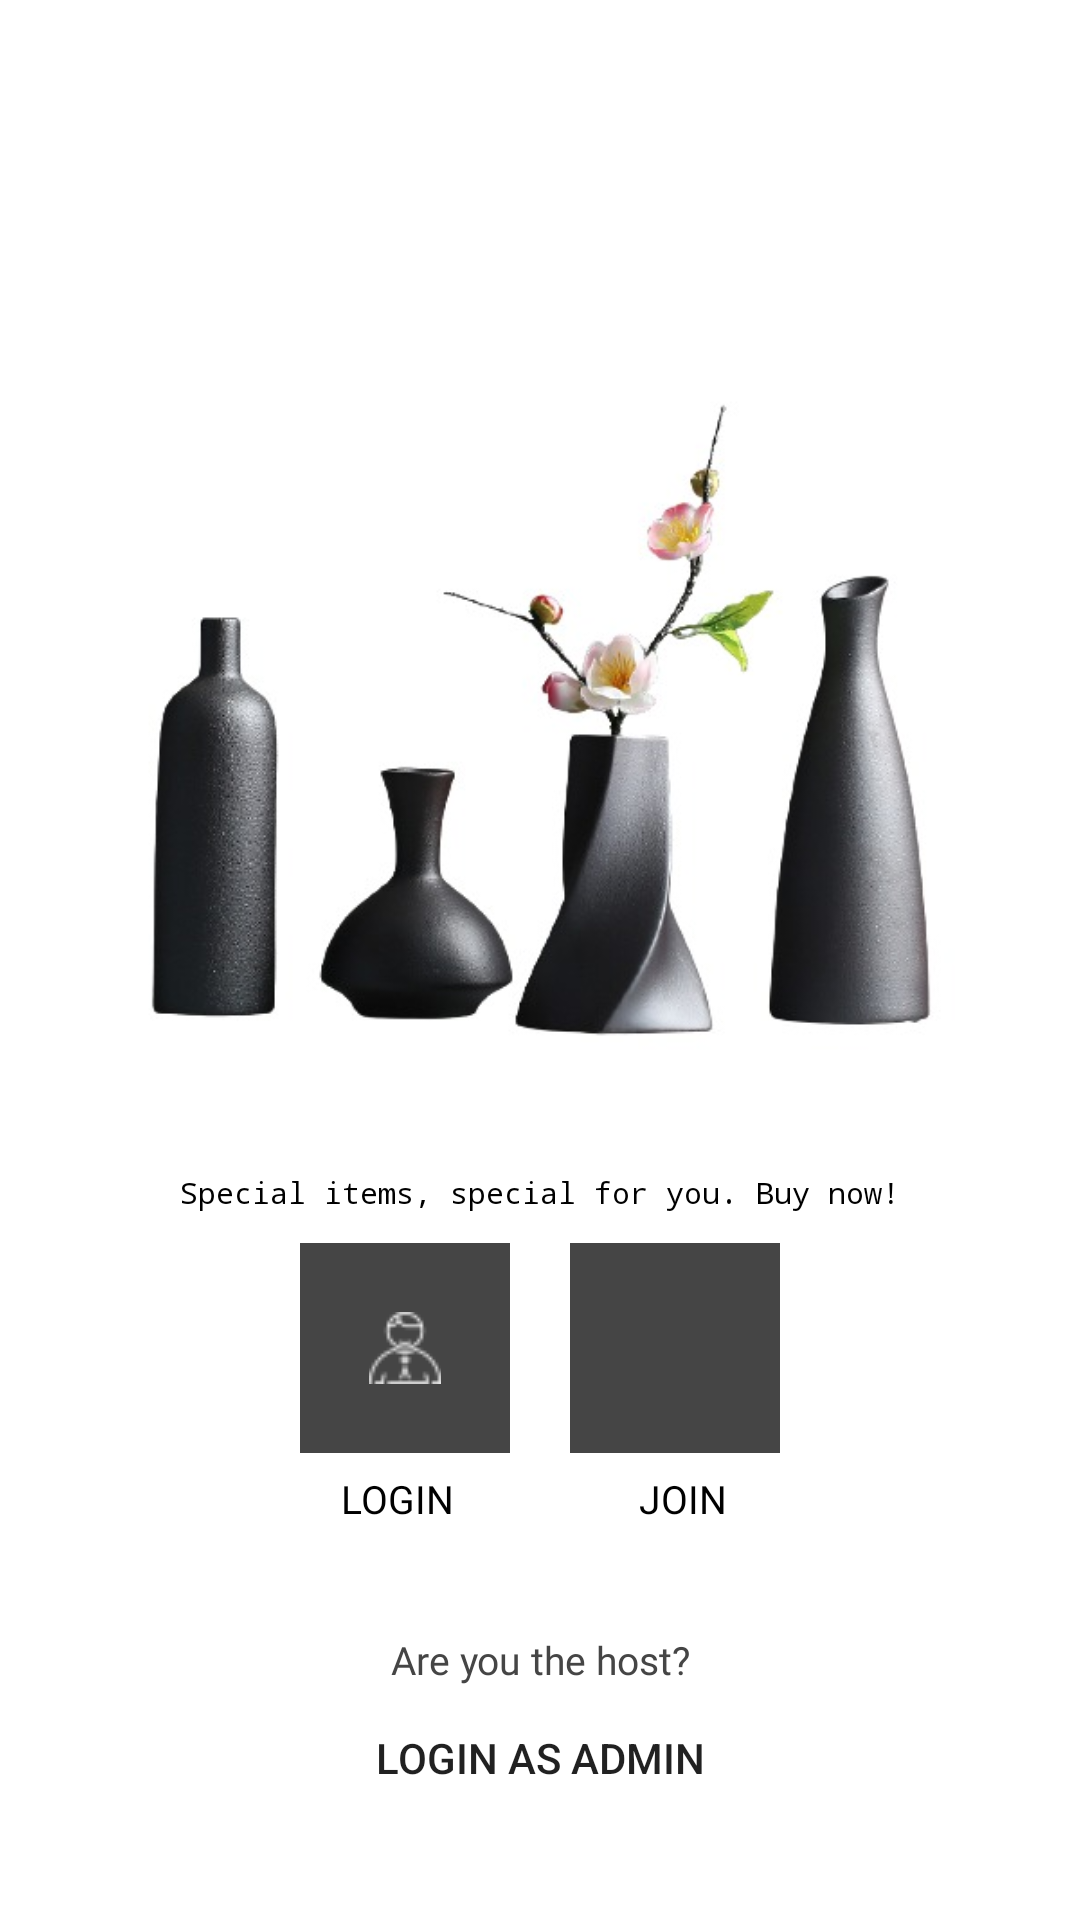

Here is an Android app screen rendered from its layout file. Give the layout XML and the strings, colors and styles it references.
<!-- AndroidManifest.xml: application theme AppTheme -->
<!-- res/layout/activity_main.xml -->
<?xml version="1.0" encoding="utf-8"?>
<androidx.constraintlayout.widget.ConstraintLayout xmlns:android="http://schemas.android.com/apk/res/android"
    xmlns:app="http://schemas.android.com/apk/res-auto"
    xmlns:tools="http://schemas.android.com/tools"
    android:layout_width="match_parent"
    android:layout_height="match_parent"
    android:background="@color/white"

    tools:context=".MainActivity">

    <ImageView
        android:layout_width="500dp"
        android:layout_height="300dp"
        app:layout_constraintBottom_toTopOf="@id/iOS_tv_main"
        app:layout_constraintStart_toStartOf="parent"
        app:layout_constraintEnd_toEndOf="parent"
        android:src="@drawable/mm"
        />

    <TextView
        android:id="@+id/iOS_tv_main"
        android:layout_width="match_parent"
        android:layout_height="wrap_content"
        android:fontFamily="monospace"
        android:gravity="center"
        android:paddingBottom="10dp"
        android:text="@string/main_adv"
        android:textColor="@color/black"
        android:textSize="10dp"
        app:layout_constraintBottom_toTopOf="@id/iOS_btn_login"
        app:layout_constraintEnd_toEndOf="parent"
        app:layout_constraintStart_toStartOf="parent" />

    <ImageButton
        android:id="@+id/iOS_btn_login"
        android:layout_width="70dp"
        android:layout_height="70dp"
        android:layout_gravity="center"
        android:layout_marginLeft="100dp"
        android:background="@color/darkgray"
        android:src="@drawable/user"
        app:layout_constraintStart_toStartOf="parent"
        app:layout_constraintBottom_toTopOf="@id/iOS_tv_main_info"
        android:layout_marginBottom="30dp"
        />

    <TextView
        android:id="@+id/iOS_tv_main_login"
        android:layout_width="wrap_content"
        android:layout_height="wrap_content"
        android:gravity="center"
        android:paddingBottom="10dp"
        android:text="@string/button_login_main_text"
        android:layout_marginTop="10dp"
        android:fontFamily="@font/playfair_display"
        android:textColor="@color/black"
        android:textSize="13dp"
        android:layout_marginStart="95dp"
        app:layout_constraintBottom_toTopOf="@id/iOS_tv_main_info"
        app:layout_constraintEnd_toEndOf="@+id/iOS_btn_login"
        app:layout_constraintStart_toStartOf="parent"
        app:layout_constraintTop_toBottomOf="@id/iOS_btn_login"
        android:layout_marginLeft="95dp" />

    <TextView
        android:id="@+id/iOS_tv_main_signup"
        android:layout_width="wrap_content"
        android:layout_height="wrap_content"
        android:paddingBottom="10dp"
        android:text="@string/button_login_join_text"
        android:layout_marginTop="10dp"
        android:textColor="@color/black"
        android:fontFamily="@font/playfair_display"
        android:textSize="13dp"
        android:layout_marginEnd="95dp"
        app:layout_constraintBottom_toTopOf="@id/iOS_tv_main_info"
        app:layout_constraintEnd_toEndOf="parent"
        app:layout_constraintStart_toStartOf="@id/iOS_btn_signup"
        app:layout_constraintTop_toBottomOf="@id/iOS_btn_signup"
        android:layout_marginRight="95dp" />

    <ImageButton
        android:id="@+id/iOS_btn_signup"
        android:layout_width="70dp"
        android:layout_height="70dp"
        app:layout_constraintEnd_toEndOf="parent"
        app:layout_constraintBottom_toTopOf="@id/iOS_tv_main_info"
        android:gravity="center"
        android:background="@color/darkgray"
        android:src="@drawable/plus24"
        android:layout_marginBottom="30dp"
        android:layout_marginEnd="100dp"
        android:layout_marginRight="100dp" />

    <TextView
        android:id="@+id/iOS_tv_main_info"
        android:layout_width="match_parent"
        android:layout_height="wrap_content"
        android:fontFamily="@font/playfair_display"
        android:text="@string/question_main"
        android:textColor="@color/darkgray"
        android:textSize="13dp"
        android:paddingTop="30dp"
        app:layout_constraintEnd_toEndOf="parent"
        app:layout_constraintStart_toStartOf="parent"
        app:layout_constraintBottom_toTopOf="@id/iOS_btn_login_admin"
        android:gravity="center"
        />

    <Button
        android:id="@+id/iOS_btn_login_admin"
        android:layout_width="match_parent"
        android:layout_height="wrap_content"
        android:text="@string/login_admin_button_main"
        app:layout_constraintBottom_toBottomOf="parent"
        app:layout_constraintStart_toStartOf="parent"
        android:gravity="center"
        android:background="@color/white"
        android:outlineProvider="none"
        android:layout_marginBottom="30dp"
        />



</androidx.constraintlayout.widget.ConstraintLayout>
<!-- resources referenced by this layout -->
<resources>
  <color name="black">#000000</color>
  <color name="darkgray">#454545</color>
  <color name="white">#ffffff</color>
  <!-- drawable mm: jpg bitmap (drawable, 27854 bytes) -->
  <!-- drawable user: png bitmap (drawable, 770 bytes) -->
  <string name="button_login_join_text">JOIN</string>
  <string name="button_login_main_text">LOGIN</string>
  <string name="login_admin_button_main">Login as admin</string>
  <string name="main_adv">Special items, special for you. Buy now!</string>
  <string name="question_main">Are you the host?</string>
  <style name="AppTheme" parent="Theme.AppCompat.Light.NoActionBar">
          
          <item name="colorPrimary">@color/white</item>
          <item name="colorPrimaryDark">@color/white</item>
          <item name="colorAccent">@color/white</item>
      </style>
</resources>
